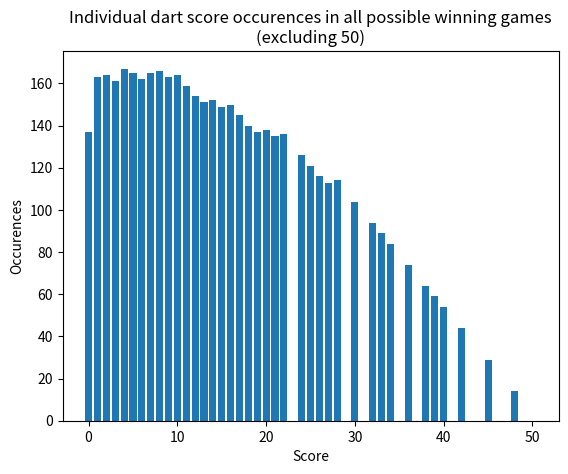

Python code for this plot:
# FIND ALL POSSIBLE SCORE COMBINATIONS
import matplotlib.pyplot as plt

# start with all possible numbers you can score:
numbers = list(range(0, 51))
for x in [23, 29, 31, 35, 37, 41, 43, 44, 46, 47, 49]:
  numbers.remove(x)
# there are 39 possible scores between 1-50  (we'll add zero manually to deal with edge cases)

# count number of combinations to reach 50
oneDartCombos = 0
twoDartCombos = 0
threeDartCombos = 0
listOfCombos = []
instances = {n: 0 for n in numbers}

# winning with 1 dart
listOfCombos.append([50])
oneDartCombos += 1
instances[50] += 1

# winning with 2 scoring darts
for i in numbers:
  if (50 - i) in numbers:
    listOfCombos.append([i, 50-i])
    twoDartCombos += 1
    instances[i] += 1
    instances[50-i] += 1
  # hitting bullseye second
  if (i < 50):
    listOfCombos.append([i, 50])
    twoDartCombos += 1
    instances[i] += 1
    instances[50] += 1

  # winning with 3 scoring darts
  for j in numbers:
    if (50 - i - j) in numbers:
      listOfCombos.append([i, j, 50-i-j])
      threeDartCombos += 1
      instances[i] += 1
      instances[j] += 1
      instances[50-i-j] += 1
    # hitting bullseye third
    if (i + j < 50):
      listOfCombos.append([i, j, 50])
      threeDartCombos += 1
      instances[i] += 1
      instances[j] += 1
      instances[50] += 1

#remove combos with trailing zeros
for l in listOfCombos:
  if l[-1] == 0:
    if len(l) == 3:
      threeDartCombos -= 1
    if len(l) == 2:
      twoDartCombos -= 1
    for i in l:
      instances[i] -= 1
    listOfCombos.remove(l)

print(f"Ways to win with one dart: {oneDartCombos}, two darts: {twoDartCombos}, three darts: {threeDartCombos}, \ntotal combos: {oneDartCombos + twoDartCombos + threeDartCombos}")
print(f"list of combos length: {len(listOfCombos)}")
# test that the instances dict and combo counts add up:
dartsThrown = 0
for l in listOfCombos:
  dartsThrown += len(l)
print(f"Total darts thrown:\n1 * oneDartCombos = {oneDartCombos}\n2 * twoDartCombos = {twoDartCombos * 2}\n3 * threeDartCombos = {threeDartCombos*3}\n total instances: {oneDartCombos + (2*twoDartCombos) + (3*threeDartCombos)}\nDarts thrown in 'instances' dict: {dartsThrown}")

# find most popular numbers found in combination (besides 50)
inst_copy = instances
inst_copy[50] = 0
plt.bar(inst_copy.keys(), inst_copy.values())
plt.xlabel("Score")
plt.ylabel("Occurences")
plt.title("Individual dart score occurences in all possible winning games\n(excluding 50)")
#plt.show()
